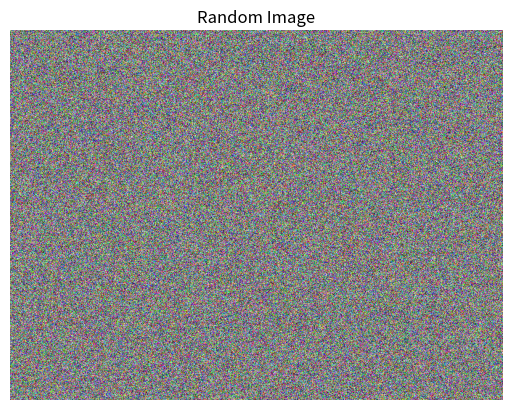

Here is the Python script that generated this plot: (Note: this script raises an exception after producing the figure.)
import numpy as np
import matplotlib.pyplot as plt

width = 800
height = 600
channels = 3  # RGB channels

image = np.random.rand(height, width, channels)


# Display the image (optional)
plt.imshow(image)
plt.axis('off')  # Hide axes for display purposes
plt.title('Random Image')
plt.show()

# Save the image
output_filename = '/custom_image/custom_image.png'
plt.imsave(output_filename, image)

print(f"Image saved as {output_filename}")
